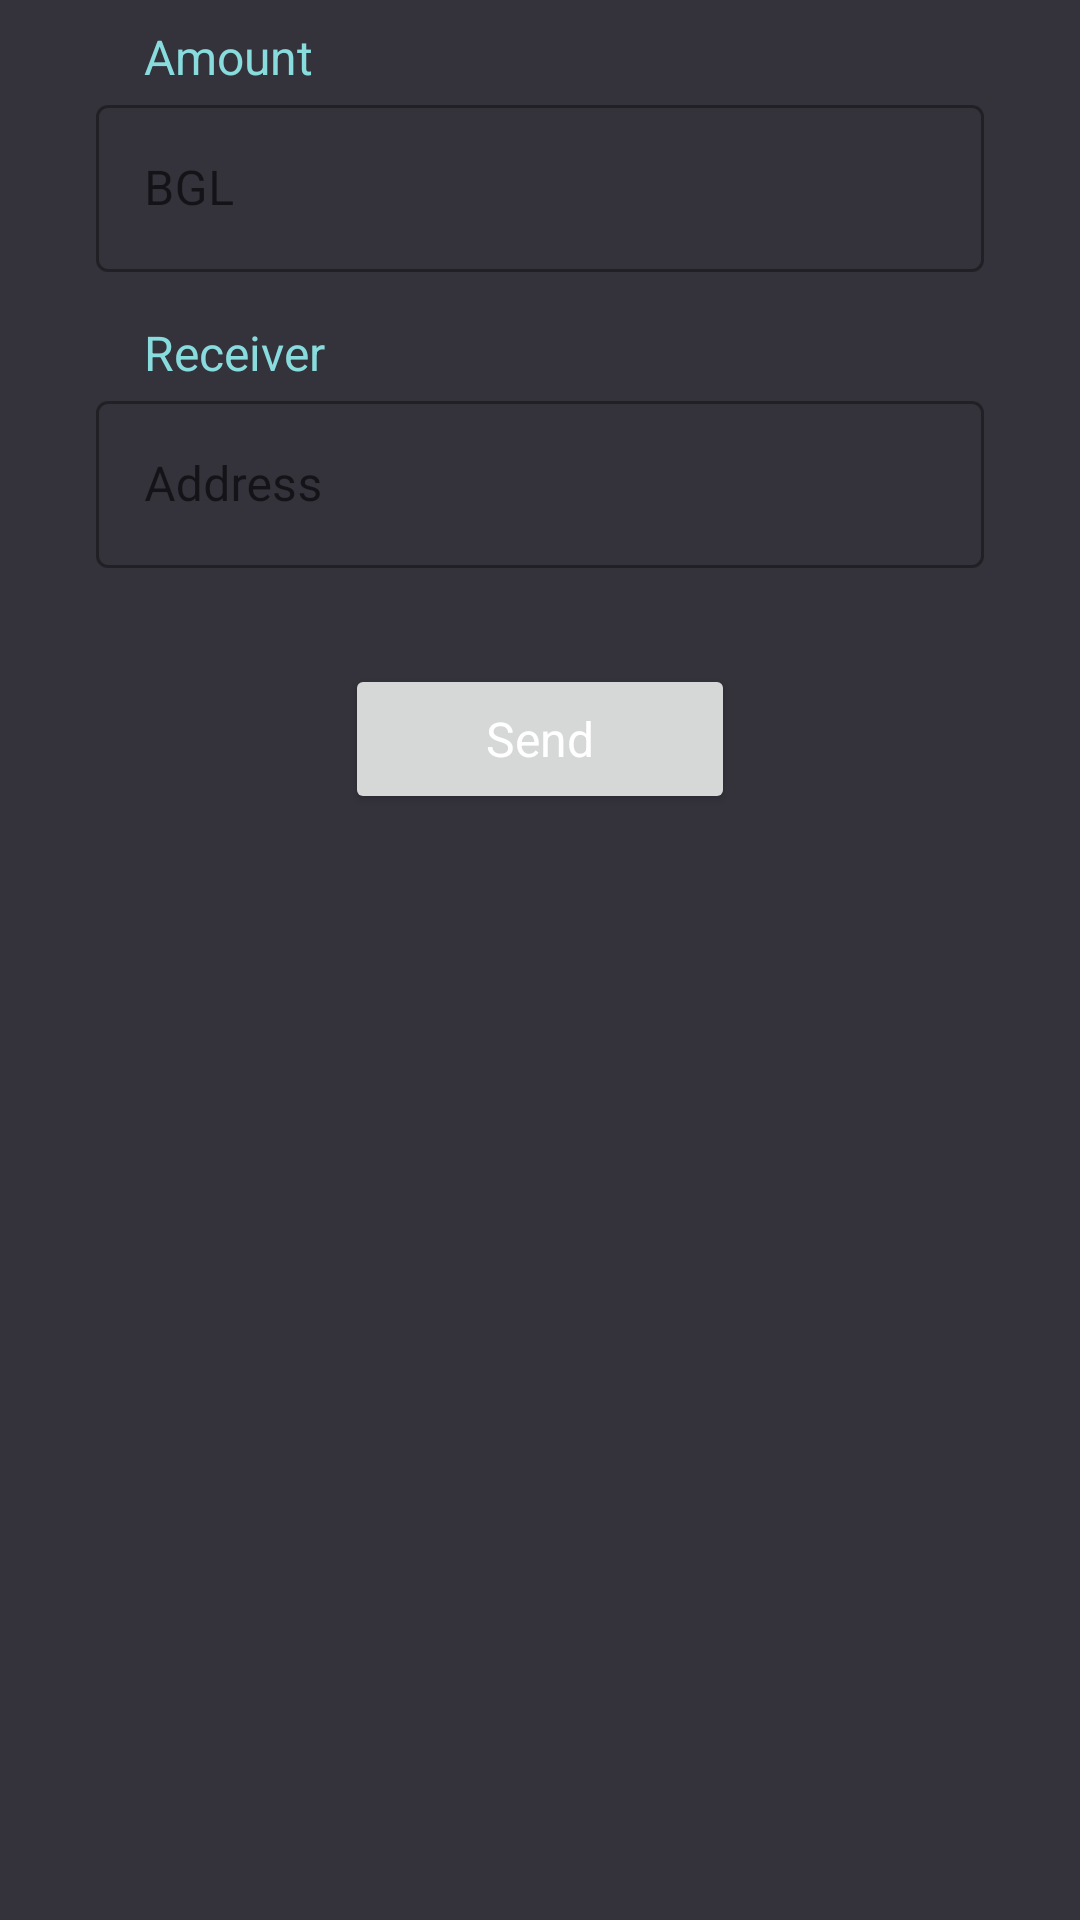

Produce the Android XML layout that renders to this screen, including the resource entries it uses.
<!-- AndroidManifest.xml: application theme Theme.Walletv1 -->
<!-- res/layout/activity_send.xml -->
<?xml version="1.0" encoding="utf-8"?>
<androidx.constraintlayout.widget.ConstraintLayout xmlns:android="http://schemas.android.com/apk/res/android"
    xmlns:app="http://schemas.android.com/apk/res-auto"
    xmlns:tools="http://schemas.android.com/tools"
    android:layout_width="match_parent"
    android:layout_height="match_parent"
    tools:context="com.origindev.bglwallet.ui.wallet.SendActivity"
    >

    <TextView
        android:textColor="@color/colorPrimary"
        android:textSize="16sp"
        android:id="@+id/textView4"
        android:layout_width="wrap_content"
        android:layout_height="wrap_content"
        android:layout_marginStart="48dp"
        android:layout_marginTop="8dp"
        android:text="Amount"
        app:layout_constraintStart_toStartOf="parent"
        app:layout_constraintTop_toTopOf="parent" />

    <com.google.android.material.textfield.TextInputLayout
        android:id="@+id/amount_sent_activity_text_layout"
        android:layout_width="match_parent"
        android:layout_height="wrap_content"
        android:layout_marginStart="32dp"
        android:layout_marginEnd="32dp"
        android:hint="BGL"
        app:layout_constraintEnd_toEndOf="parent"
        app:layout_constraintStart_toStartOf="parent"
        app:layout_constraintTop_toBottomOf="@+id/textView4"
        style="@style/Widget.MaterialComponents.TextInputLayout.OutlinedBox"
        >

        <com.google.android.material.textfield.TextInputEditText
            android:id = "@+id/amount_sent_activity_edit"
            android:layout_width="match_parent"
            android:layout_height="match_parent"
            android:inputType="numberDecimal"
            android:textColor="@color/white"
            />

    </com.google.android.material.textfield.TextInputLayout>


    <com.google.android.material.textfield.TextInputLayout
        android:id="@+id/address_receiver_sent_activity_text_layout"
        android:layout_width="match_parent"
        android:layout_height="wrap_content"
        android:layout_marginStart="32dp"
        android:layout_marginEnd="32dp"
        android:hint="Address"
        app:layout_constraintEnd_toEndOf="parent"
        app:layout_constraintStart_toStartOf="parent"
        app:layout_constraintTop_toBottomOf="@+id/textView5"
        app:layout_constraintCircleRadius="35dp"
        style="@style/Widget.MaterialComponents.TextInputLayout.OutlinedBox"
        >

        <com.google.android.material.textfield.TextInputEditText
            android:id = "@+id/address_sent_activity_edit"
            android:layout_width="match_parent"
            android:layout_height="wrap_content"
            android:textColor="@color/white"
            />

    </com.google.android.material.textfield.TextInputLayout>

    <TextView
        android:textColor="@color/colorPrimary"
        android:textSize="16sp"
        android:id="@+id/textView5"
        android:layout_width="wrap_content"
        android:layout_height="wrap_content"
        android:layout_marginStart="48dp"
        android:layout_marginTop="16dp"
        android:text="Receiver"
        app:layout_constraintStart_toStartOf="parent"
        app:layout_constraintTop_toBottomOf="@+id/amount_sent_activity_text_layout" />

    <Button
        android:id="@+id/send_send_button"
        android:layout_width="130dp"
        android:layout_height="50dp"
        android:layout_marginTop="32dp"
        android:text="Send"
        android:textColor="@color/white"
        android:textSize="16sp"
        app:cornerRadius="@dimen/corner_radius"
        app:icon="@drawable/ic_arrow_send"
        app:iconTint="@color/white"
        app:layout_constraintEnd_toEndOf="parent"
        app:layout_constraintStart_toStartOf="parent"
        app:layout_constraintTop_toBottomOf="@+id/address_receiver_sent_activity_text_layout" />
</androidx.constraintlayout.widget.ConstraintLayout>
<!-- resources referenced by this layout -->
<resources>
  <color name="colorPrimary">#89DCDD</color>
  <color name="white">#FFFFFFFF</color>
  <dimen name="corner_radius">16dp</dimen>
  <!-- drawable ic_arrow_send (drawable) -->
  <vector xmlns:android="http://schemas.android.com/apk/res/android"
      android:width="24dp"
      android:height="24dp"
      android:viewportWidth="24"
      android:viewportHeight="24">
    <path
        android:pathData="M13,19L13,7.83L17.88,12.71C18.27,13.1 18.91,13.1 19.3,12.71C19.69,12.32 19.69,11.69 19.3,11.3L12.71,4.71C12.32,4.32 11.69,4.32 11.3,4.71L4.71,11.3C4.32,11.69 4.32,12.32 4.71,12.71C5.1,13.1 5.73,13.1 6.12,12.71L11,7.83L11,19C11,19.55 11.45,20 12,20C12.55,20 13,19.55 13,19Z"
        android:fillColor="#89DCDD"/>
  </vector>
  <style name="Theme.Walletv1" parent="Theme.MaterialComponents.DayNight.DarkActionBar">
          
          <item name="colorPrimary">@color/colorPrimary</item>
          <item name="colorPrimaryVariant">#c8c8c8</item>
          <item name="colorOnPrimary">#212028</item>
          <item name="android:windowBackground">@drawable/background_windows</item>
          
          <item name="colorSecondary">#42414B</item>
          <item name="colorSecondaryVariant">@color/teal_700</item>
          <item name="colorOnSecondary">@color/black</item>
          
          <item name="android:statusBarColor" tools:targetApi="l">@color/colorPrimary</item>
          
          <item name="fontFamily">@font/poppins_semi_bold</item>
          <item name="android:textAllCaps">false</item>
          <item name="actionBarStyle">@style/Theme.Walletv1.ActionBar</item>
      </style>
  <!-- drawable background_windows (drawable) -->
  <?xml version="1.0" encoding="utf-8"?>
  <shape xmlns:android="http://schemas.android.com/apk/res/android" android:shape="rectangle">
      <solid android:color="@color/windowBackground"/>
  </shape>
  <color name="teal_700">#FF018786</color>
  <color name="black">#FF000000</color>
  <style name="Theme.Walletv1.ActionBar" parent="@style/Widget.MaterialComponents.ActionBar.Solid">
          <item name="android:solidColor">@color/colorPrimary</item>
      </style>
  <color name="windowBackground">#34333C</color>
</resources>
